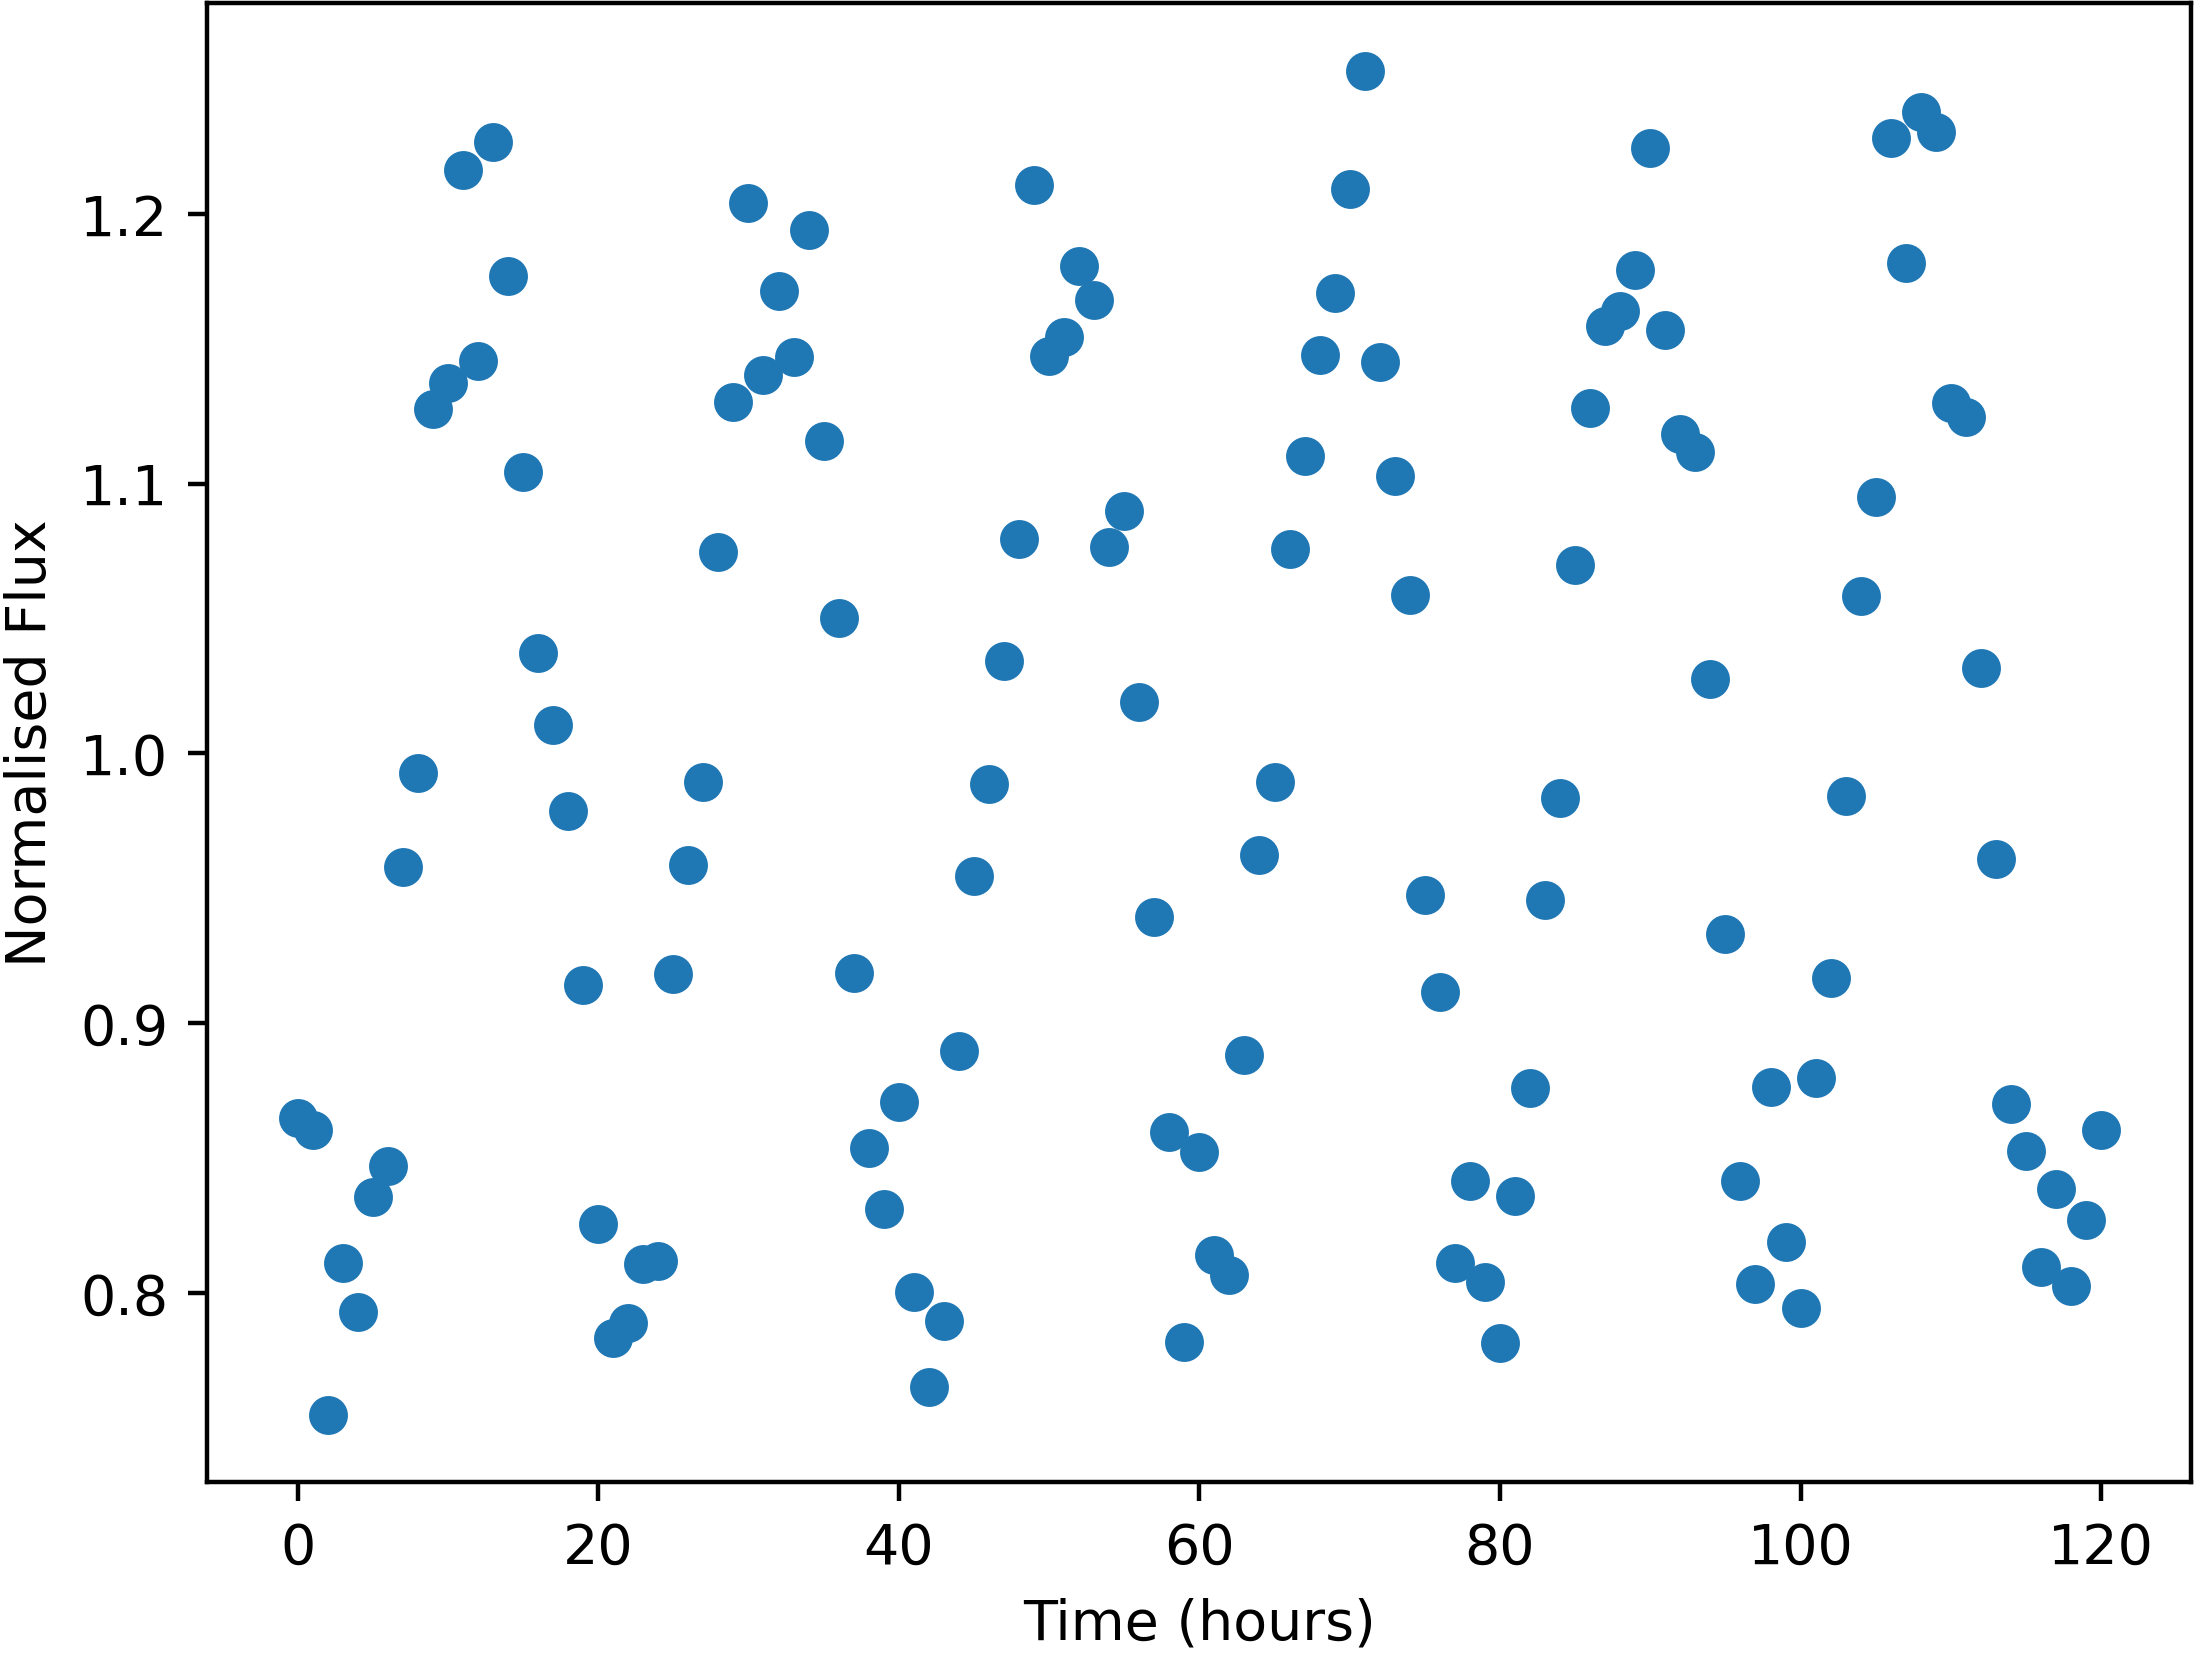

The file beside this chart, header and first rows:
Time, NormalisedFlux
0.0, 0.8647
1.0, 0.8603
2.0, 0.7549
3.0, 0.8112
4.0, 0.7928
5.0, 0.8354
6.0, 0.8469
7.0, 0.9578
8.0, 0.9926
9.0, 1.128
10.0, 1.137
11.0, 1.216
12.0, 1.146
13.0, 1.227
14.0, 1.177
15.0, 1.104
16.0, 1.037
17.0, 1.01
18.0, 0.9785
19.0, 0.9142
20.0, 0.8255
21.0, 0.7834
22.0, 0.789
23.0, 0.8107
24.0, 0.8119
25.0, 0.9182
26.0, 0.9587
27.0, 0.9893
28.0, 1.075
29.0, 1.13
30.0, 1.204
31.0, 1.14
32.0, 1.171
33.0, 1.147
34.0, 1.194
35.0, 1.116
36.0, 1.05
37.0, 0.9187
38.0, 0.8536
39.0, 0.8312
40.0, 0.8709
41.0, 0.8002
42.0, 0.7653
43.0, 0.7895
44.0, 0.8895
45.0, 0.9546
46.0, 0.9887
47.0, 1.034
48.0, 1.08
49.0, 1.211
50.0, 1.147
51.0, 1.154
52.0, 1.181
53.0, 1.168
54.0, 1.077
55.0, 1.09
56.0, 1.019
57.0, 0.9395
58.0, 0.8598
59.0, 0.7819
... 61 more rows
